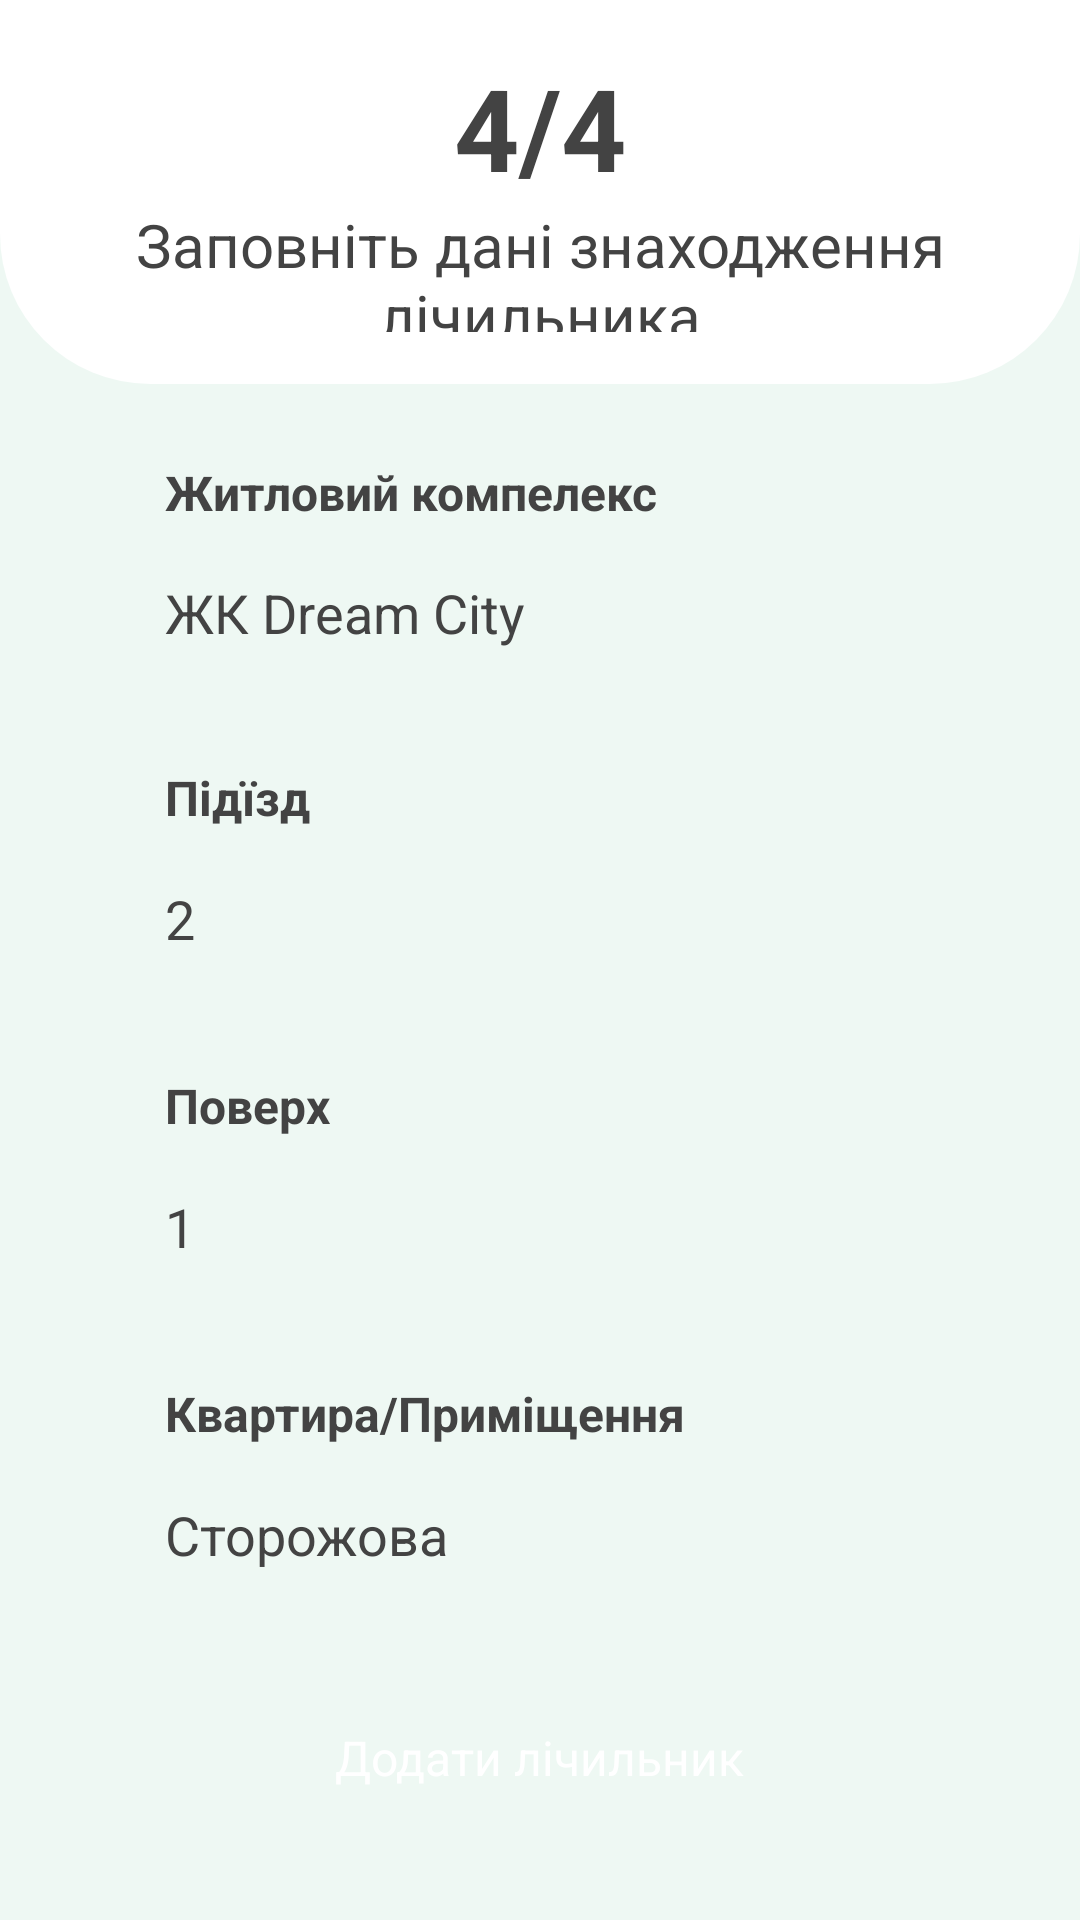

Reconstruct the res/layout file that produces this screen, plus the resources it refers to.
<!-- AndroidManifest.xml: application theme Theme.GreenHub -->
<!-- res/layout/activity_fourth_setting.xml -->
<?xml version="1.0" encoding="utf-8"?>
<RelativeLayout xmlns:android="http://schemas.android.com/apk/res/android"
    xmlns:tools="http://schemas.android.com/tools"
    android:layout_width="match_parent"
    android:layout_height="match_parent"
    android:background="@color/background"
    tools:context="com.greenhub.counter.Activity.FourthSettingActivity">

    <LinearLayout
        android:layout_width="match_parent"
        android:layout_height="match_parent"
        android:weightSum="10"
        android:orientation="vertical">

        <LinearLayout
            android:layout_width="match_parent"
            android:layout_height="0dp"
            android:layout_weight="2"
            android:orientation="vertical">

            <FrameLayout
                android:layout_width="match_parent"
                android:layout_height="match_parent"
                android:background="@drawable/white_rectangle_down">

                <LinearLayout
                    android:layout_width="match_parent"
                    android:layout_height="match_parent"
                    android:gravity="center_horizontal"
                    android:orientation="vertical"
                    android:weightSum="3">

                    <Space
                        android:layout_width="match_parent"
                        android:layout_height="0dp"
                        android:layout_weight="0.4" />
                    <TextView
                        android:id="@+id/tv_step_4"
                        android:layout_width="wrap_content"
                        android:layout_height="0dp"
                        android:layout_weight="1"
                        android:textSize="38sp"
                        android:textStyle="bold"
                        android:textColor="@color/grey"
                        android:text="@string/tv_step_4" />

                    <Space
                        android:layout_width="match_parent"
                        android:layout_height="0dp"
                        android:layout_weight="0.2" />

                    <TextView
                        android:id="@+id/tv_task_4"
                        android:layout_width="wrap_content"
                        android:layout_height="0dp"
                        android:layout_weight="1"
                        android:layout_marginHorizontal="30dp"
                        android:gravity="center"
                        android:textSize="20sp"
                        android:textColor="@color/grey"
                        android:text="@string/tv_task4" />

                </LinearLayout>
            </FrameLayout>
        </LinearLayout>

        <LinearLayout
            android:layout_width="match_parent"
            android:layout_height="0dp"
            android:layout_weight="8"
            android:paddingStart="40dp"
            android:paddingEnd="40dp"
            android:orientation="vertical"
            android:weightSum="10">

            <Space
                android:layout_width="match_parent"
                android:layout_height="0dp"
                android:layout_weight="0.5" />

            <LinearLayout
                android:layout_width="match_parent"
                android:layout_height="0dp"
                android:layout_weight="0.5"
                android:orientation="vertical">
                <TextView
                    android:id="@+id/tv_residential_complex"
                    android:layout_width="match_parent"
                    android:layout_height="match_parent"
                    android:paddingStart="15sp"
                    android:textColor="@color/grey"
                    android:textSize="16sp"
                    android:textStyle="bold"
                    android:text="@string/tv_residential_complex" />
            </LinearLayout>
            <LinearLayout
                android:layout_width="match_parent"
                android:layout_height="0dp"
                android:layout_weight="1"
                android:orientation="vertical">
                <EditText
                    android:id="@+id/et_residential_complex"
                    android:layout_width="match_parent"
                    android:layout_height="match_parent"
                    android:ems="10"
                    android:paddingStart="15sp"
                    android:inputType="textPersonName"
                    android:background="@drawable/rounded_border_edittext"
                    android:hint="@string/et_residential_complex"
                    android:textColor="@color/grey"
                    android:text="@string/et_residential_complex" />
            </LinearLayout>

            <Space
                android:layout_width="match_parent"
                android:layout_height="0dp"
                android:layout_weight="0.5" />

            <LinearLayout
                android:layout_width="match_parent"
                android:layout_height="0dp"
                android:layout_weight="0.5"
                android:orientation="vertical">
                <TextView
                    android:id="@+id/tv_entrance"
                    android:layout_width="match_parent"
                    android:layout_height="match_parent"
                    android:paddingStart="15sp"
                    android:textColor="@color/grey"
                    android:textStyle="bold"
                    android:textSize="16sp"
                    android:text="@string/tv_entrance" />
            </LinearLayout>
            <LinearLayout
                android:layout_width="match_parent"
                android:layout_height="0dp"
                android:layout_weight="1"
                android:orientation="vertical">
                <EditText
                    android:id="@+id/et_entrance"
                    android:layout_width="match_parent"
                    android:layout_height="match_parent"
                    android:paddingStart="15sp"
                    android:ems="10"
                    android:inputType="numberDecimal"
                    android:background="@drawable/rounded_border_edittext"
                    android:textColor="@color/grey"
                    android:hint="@string/et_entrance"
                    android:text="@string/et_entrance" />
            </LinearLayout>

            <Space
                android:layout_width="match_parent"
                android:layout_height="0dp"
                android:layout_weight="0.5" />

            <LinearLayout
                android:layout_width="match_parent"
                android:layout_height="0dp"
                android:layout_weight="0.5"
                android:orientation="vertical">
                <TextView
                    android:id="@+id/tv_floor"
                    android:layout_width="wrap_content"
                    android:layout_height="wrap_content"
                    android:textColor="@color/grey"
                    android:textStyle="bold"
                    android:paddingStart="15sp"
                    android:textSize="16sp"
                    android:text="@string/tv_floor" />
            </LinearLayout>
            <LinearLayout
                android:layout_width="match_parent"
                android:layout_height="0dp"
                android:layout_weight="1"
                android:orientation="vertical">
                <EditText
                    android:id="@+id/et_floor"
                    android:layout_width="match_parent"
                    android:layout_height="match_parent"
                    android:paddingStart="15sp"
                    android:background="@drawable/rounded_border_edittext"
                    android:ems="10"
                    android:hint="@string/et_floor"
                    android:inputType="numberDecimal"
                    android:text="@string/et_floor"
                    android:textColor="@color/grey" />
            </LinearLayout>

            <Space
                android:layout_width="match_parent"
                android:layout_height="0dp"
                android:layout_weight="0.5" />

            <LinearLayout
                android:layout_width="match_parent"
                android:layout_height="0dp"
                android:layout_weight="0.5"
                android:orientation="vertical">
                <TextView
                    android:id="@+id/tv_Apartment"
                    android:layout_width="match_parent"
                    android:layout_height="match_parent"
                    android:paddingStart="15sp"
                    android:textColor="@color/grey"
                    android:textStyle="bold"
                    android:textSize="16sp"
                    android:text="@string/tv_Apartment" />
            </LinearLayout>
            <LinearLayout
                android:layout_width="match_parent"
                android:layout_height="0dp"
                android:layout_weight="1"
                android:orientation="vertical">
                <EditText
                    android:id="@+id/et_Apartment"
                    android:layout_width="match_parent"
                    android:layout_height="match_parent"
                    android:ems="10"
                    android:paddingStart="15sp"
                    android:hint="@string/et_Apartment"
                    android:inputType="numberDecimal"
                    android:background="@drawable/rounded_border_edittext"
                    android:textColor="@color/grey"
                    android:text="@string/et_Apartment" />
            </LinearLayout>

            <Space
                android:layout_width="match_parent"
                android:layout_height="0dp"
                android:layout_weight="0.5" />

            <LinearLayout
                android:layout_width="match_parent"
                android:layout_height="0dp"
                android:layout_weight="0.9"
                android:gravity="center_horizontal"
                android:orientation="horizontal"
                android:weightSum="10">
                <FrameLayout
                    android:layout_width="0dp"
                    android:layout_height="match_parent"
                    android:layout_weight="10">

                    <ImageButton
                        android:id="@+id/b_nextStep5"
                        android:layout_width="match_parent"
                        android:layout_height="match_parent"
                        android:onClick="onClickAddMeter"
                        android:background="@drawable/rounded_corner_button" />

                    <TextView
                        android:layout_width="wrap_content"
                        android:layout_height="wrap_content"
                        android:layout_gravity="center"
                        android:text="@string/b_nextStep5"
                        android:textColor="@android:color/white"
                        android:textSize="16sp" />
                </FrameLayout>
            </LinearLayout>
            <Space
                android:layout_width="match_parent"
                android:layout_height="0dp"
                android:layout_weight="0.6" />
        </LinearLayout>
    </LinearLayout>


</RelativeLayout>
<!-- resources referenced by this layout -->
<resources>
  <color name="background">#eef8f3</color>
  <color name="grey">#434343</color>
  <!-- drawable white_rectangle_down (drawable) -->
  <?xml version="1.0" encoding="utf-8"?>
  <selector
      xmlns:android="http://schemas.android.com/apk/res/android">
      <item>
          <shape>
              <gradient
                  android:type="linear"
                  android:endColor="#FFFFFF"
                  android:startColor="#FFFFFF"
                  android:angle="90" />
              <corners android:bottomLeftRadius="50dp"
                  android:bottomRightRadius="50dp"/>
          </shape>
      </item>
  </selector>
  <string name="b_nextStep5" translatable="false">Додати лічильник</string>
  <string name="et_Apartment" translatable="false">Сторожова</string>
  <string name="et_entrance" translatable="false">2</string>
  <string name="et_floor" translatable="false">1</string>
  <string name="et_residential_complex" translatable="false">ЖК Dream City</string>
  <string name="tv_Apartment" translatable="false">Квартира/Приміщення</string>
  <string name="tv_entrance" translatable="false">Підїзд</string>
  <string name="tv_floor" translatable="false">Поверх</string>
  <string name="tv_residential_complex" translatable="false">Житловий компелекс</string>
  <string name="tv_step_4" translatable="false">4/4</string>
  <string name="tv_task4" translatable="false">Заповніть дані знаходження лічильника</string>
  <style name="Theme.GreenHub" parent="Theme.MaterialComponents.Light.NoActionBar">
          
          <item name="colorPrimary">@color/green</item>
          <item name="colorPrimaryVariant">@color/green</item>
          <item name="colorOnPrimary">@color/white</item>
          
          <item name="colorSecondary">@color/teal_200</item>
          <item name="colorSecondaryVariant">@color/teal_700</item>
          <item name="colorOnSecondary">@color/black</item>
          
          <item name="android:statusBarColor" tools:targetApi="l">?attr/colorPrimaryVariant</item>
          
      </style>
  <color name="green">#50cf0f</color>
  <color name="white">#FFFFFFFF</color>
  <color name="teal_200">#50cf0f</color>
  <color name="teal_700">#50cf0f</color>
  <color name="black">#FF000000</color>
</resources>
